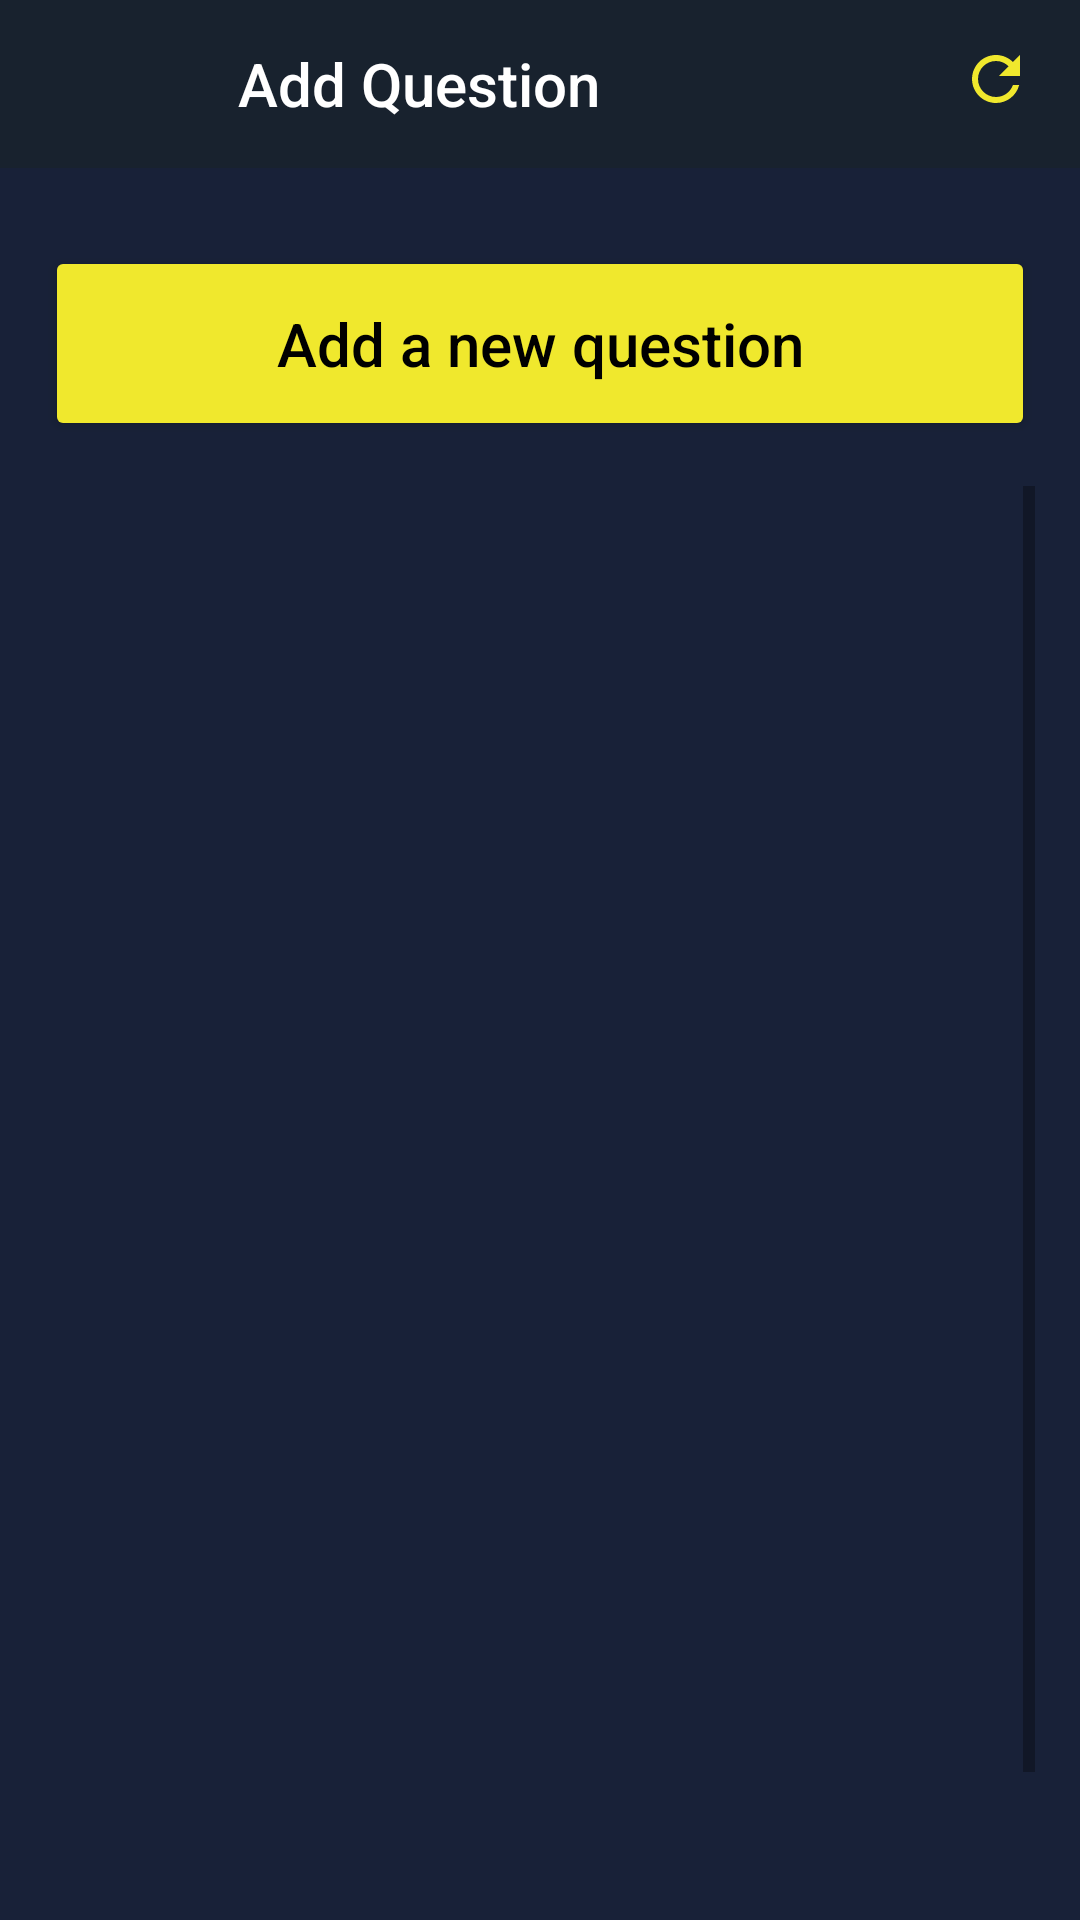

Write the Android layout XML for this screen, with the resource values it uses.
<!-- AndroidManifest.xml: application theme Theme.SOES -->
<!-- res/layout/activity_create_exam.xml -->
<?xml version="1.0" encoding="utf-8"?>
<LinearLayout
    xmlns:android="http://schemas.android.com/apk/res/android"
    xmlns:app="http://schemas.android.com/apk/res-auto"
    xmlns:tools="http://schemas.android.com/tools"
    android:layout_width="match_parent"
    android:layout_height="match_parent"
    android:orientation="vertical"
    android:background="@color/darkeeer"
    tools:context=".create_exam">
    <com.google.android.material.appbar.AppBarLayout
        android:layout_width="match_parent"
        android:layout_height="wrap_content">
        <androidx.appcompat.widget.Toolbar
            android:layout_width="match_parent"
            android:layout_height="wrap_content"
            android:id="@+id/toolbar"
            android:background="@color/darkerBlue">
            <androidx.constraintlayout.widget.ConstraintLayout
                android:layout_width="match_parent"
                android:layout_height="wrap_content"
                android:gravity="center_horizontal"
                android:orientation="horizontal">

                <ImageButton
                    android:id="@+id/home_addQ"
                    android:layout_width="wrap_content"
                    android:layout_height="wrap_content"
                    android:layout_toLeftOf="@id/title1"
                    android:background="@drawable/home"
                    app:layout_constraintStart_toStartOf="parent"
                    app:layout_constraintTop_toTopOf="parent" />

                <TextView
                    android:id="@+id/title1"
                    style="@style/TextAppearance.AppCompat.Title"
                    android:layout_width="wrap_content"
                    android:layout_height="wrap_content"
                    android:layout_marginEnd="120dp"
                    android:gravity="center"
                    android:text="Add Question"
                    android:textColor="#FFF"
                    app:layout_constraintBottom_toBottomOf="parent"
                    app:layout_constraintEnd_toStartOf="@+id/refresh"
                    app:layout_constraintHorizontal_bias="1.0"
                    app:layout_constraintStart_toStartOf="parent" />

                <ImageButton
                    android:id="@+id/refresh"
                    android:layout_width="wrap_content"
                    android:layout_height="wrap_content"
                    android:layout_marginEnd="16dp"
                    android:layout_toRightOf="@id/title1"
                    android:background="@drawable/refresh"
                    app:layout_constraintEnd_toEndOf="parent"
                    app:layout_constraintTop_toTopOf="parent" />


            </androidx.constraintlayout.widget.ConstraintLayout>
        </androidx.appcompat.widget.Toolbar>
    </com.google.android.material.appbar.AppBarLayout>
    <RelativeLayout
        android:id="@+id/relativeLayout"
        android:layout_width="match_parent"
        android:layout_height="match_parent"
        android:background="@color/darkBlue"
        tools:layout_editor_absoluteY="384dp">


        <Button
            android:id="@+id/AddQuestion"
            android:layout_width="match_parent"
            android:layout_height="65dp"
            android:layout_marginLeft="15dp"
            android:layout_marginBottom="15dp"
            android:layout_marginRight="15dp"
            android:layout_marginTop="26dp"
            android:text="Add a new question"
            android:backgroundTint="@color/yellow"
            android:textAllCaps="false"
            android:textSize="20dp"
            android:textColor="@color/black"
             />

    <ScrollView
        android:layout_width="match_parent"
        android:layout_height="match_parent"
        android:layout_marginRight="15dp"
        android:layout_marginBottom="15dp"
        android:layout_below="@id/AddQuestion">

    <RelativeLayout
        android:layout_width="match_parent"
        android:layout_height="match_parent">
        <ListView
            android:id="@+id/listView1"
            android:layout_width="match_parent"
            android:layout_height="500dp"
            android:paddingLeft="15dp"
            android:paddingTop="10dp"
            android:paddingRight="10dp"
            android:paddingBottom="20dp">

        </ListView>
    </RelativeLayout>
    </ScrollView>


    </RelativeLayout>
</LinearLayout>
<!-- resources referenced by this layout -->
<resources>
  <color name="black">#FF000000</color>
  <color name="darkBlue">#182138</color>
  <color name="darkeeer">#0f232c</color>
  <color name="darkerBlue">#18222E</color>
  <color name="yellow">#f0e82d</color>
  <!-- drawable refresh (drawable) -->
  <vector xmlns:android="http://schemas.android.com/apk/res/android"
      android:width="24dp"
      android:height="24dp"
      android:viewportWidth="24"
      android:viewportHeight="24"
      android:tint="@color/yellow">
    <path
        android:fillColor="@android:color/white"
        android:pathData="M17.65,6.35C16.2,4.9 14.21,4 12,4c-4.42,0 -7.99,3.58 -7.99,8s3.57,8 7.99,8c3.73,0 6.84,-2.55 7.73,-6h-2.08c-0.82,2.33 -3.04,4 -5.65,4 -3.31,0 -6,-2.69 -6,-6s2.69,-6 6,-6c1.66,0 3.14,0.69 4.22,1.78L13,11h7V4l-2.35,2.35z"/>
  </vector>
  <style name="Theme.SOES" parent="Theme.MaterialComponents.DayNight.NoActionBar">
          
          <item name="colorPrimary">@color/purple_500</item>
          <item name="colorPrimaryVariant">@color/purple_700</item>
          <item name="colorOnPrimary">@color/white</item>
          
          <item name="colorSecondary">@color/teal_200</item>
          <item name="colorSecondaryVariant">@color/teal_700</item>
          <item name="colorOnSecondary">@color/black</item>
          
          <item name="android:statusBarColor" tools:targetApi="l">?attr/colorPrimaryVariant</item>
          
      </style>
  <color name="purple_500">#FF6200EE</color>
  <color name="purple_700">#FF3700B3</color>
  <color name="white">#FFFFFFFF</color>
  <color name="teal_200">#FF03DAC5</color>
  <color name="teal_700">#FF018786</color>
</resources>
